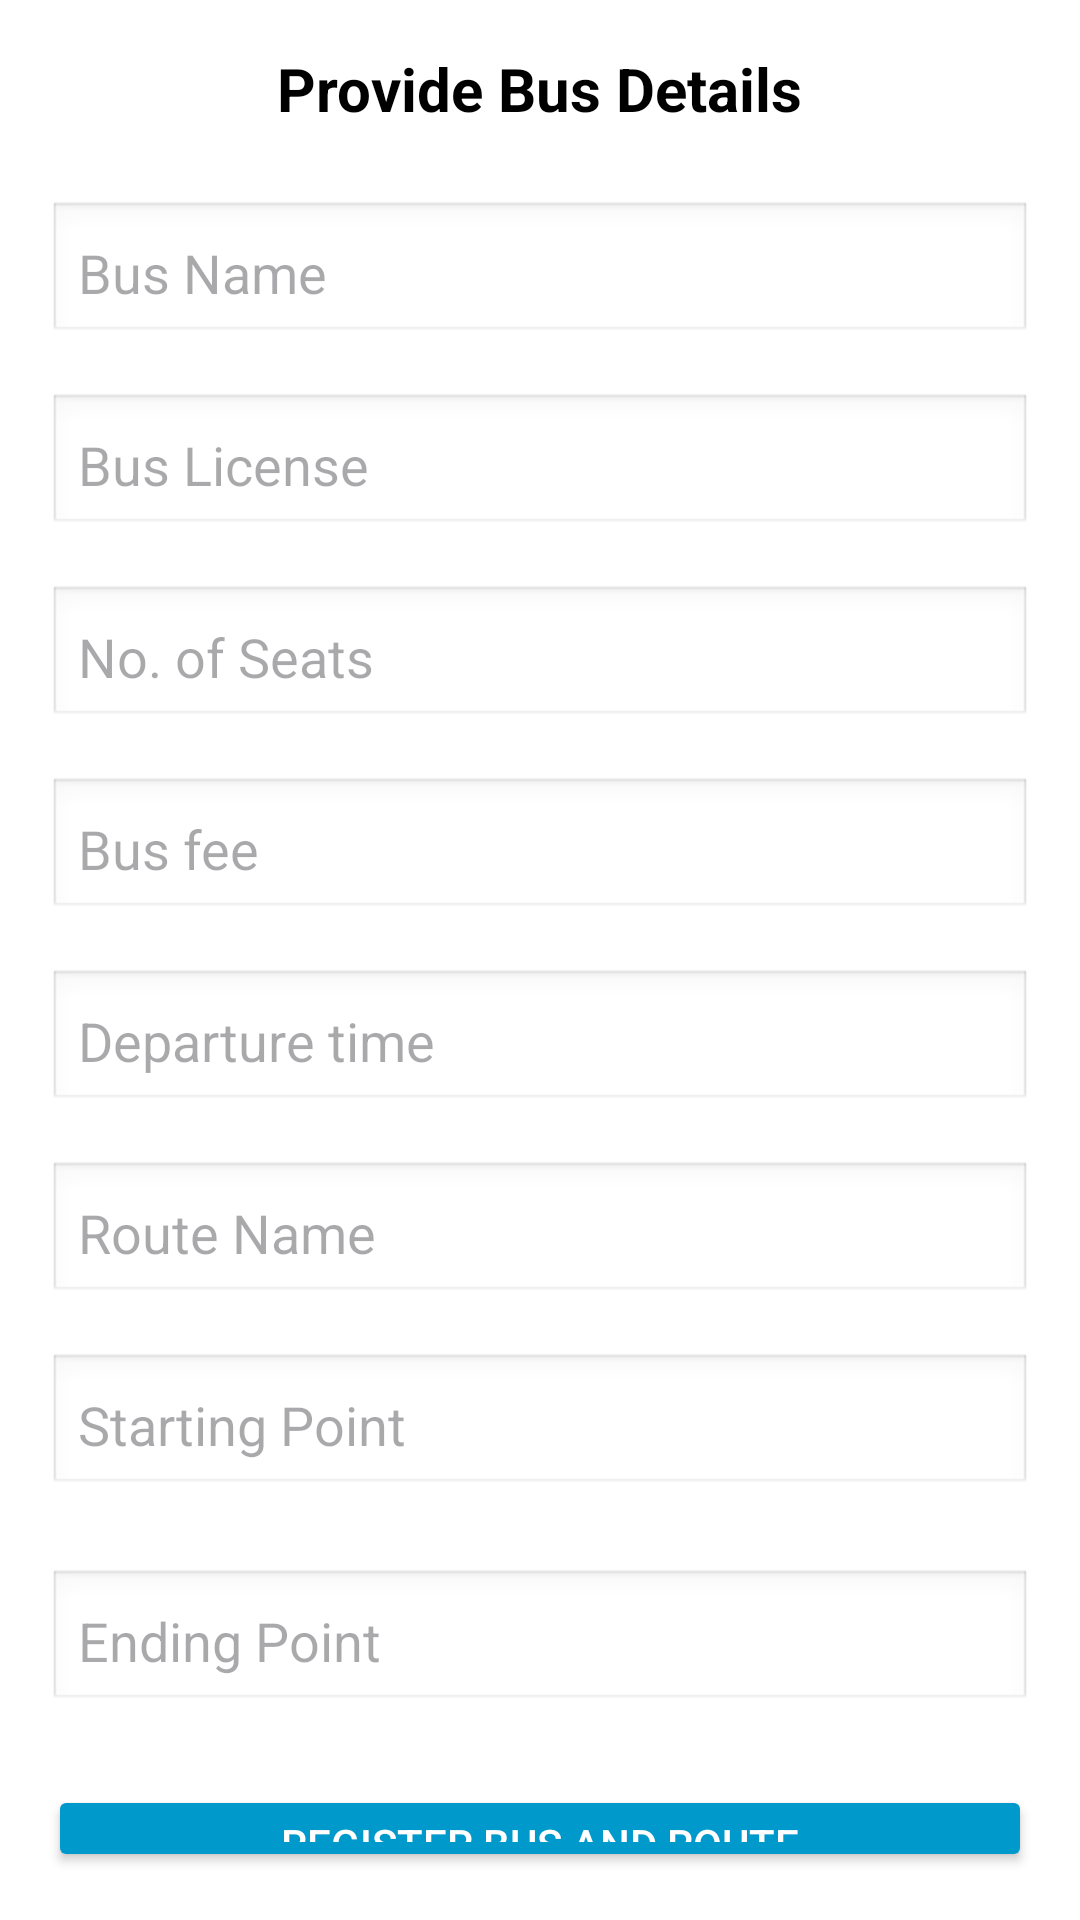

Layout XML and referenced resources for this Android screen:
<!-- AndroidManifest.xml: application theme Theme.Bus_booking_test_login -->
<!-- res/layout/activity_register_bus_and_route.xml -->
<?xml version="1.0" encoding="utf-8"?>
<LinearLayout
    xmlns:android="http://schemas.android.com/apk/res/android"
    android:layout_width="match_parent"
    android:layout_height="match_parent"
    android:orientation="vertical"
    android:padding="16dp"
    android:gravity="center"
    android:background="@android:color/white">

    
    <TextView
        android:id="@+id/tv_register_title"
        android:layout_width="wrap_content"
        android:layout_height="wrap_content"
        android:text="Provide Bus Details"
        android:textSize="20sp"
        android:textStyle="bold"
        android:textColor="@android:color/black"
        android:gravity="center"
        android:layout_marginBottom="24dp" />

    
    <EditText
        android:id="@+id/et_bus_name"
        android:layout_width="match_parent"
        android:layout_height="wrap_content"
        android:hint="Bus Name"
        android:padding="10dp"
        android:background="@android:drawable/edit_text"
        android:layout_marginBottom="16dp" />

    
    <EditText
        android:id="@+id/et_license"
        android:layout_width="match_parent"
        android:layout_height="wrap_content"
        android:hint="Bus License"
        android:padding="10dp"
        android:background="@android:drawable/edit_text"
        android:layout_marginBottom="16dp" />

    
    <EditText
        android:id="@+id/et_no_of_seats"
        android:layout_width="match_parent"
        android:layout_height="wrap_content"
        android:hint="No. of Seats"
        android:padding="10dp"
        android:background="@android:drawable/edit_text"
        android:layout_marginBottom="16dp" />

    
    <EditText
        android:id="@+id/et_bus_fee"
        android:layout_width="match_parent"
        android:layout_height="wrap_content"
        android:hint="Bus fee"
        android:padding="10dp"
        android:background="@android:drawable/edit_text"
        android:layout_marginBottom="16dp" />

    
    <EditText
        android:id="@+id/et_departure_time"
        android:layout_width="match_parent"
        android:layout_height="wrap_content"
        android:hint="Departure time"
        android:padding="10dp"
        android:background="@android:drawable/edit_text"
        android:layout_marginBottom="16dp" />

    
    <EditText
        android:id="@+id/et_route_name"
        android:layout_width="match_parent"
        android:layout_height="wrap_content"
        android:hint="Route Name"
        android:padding="10dp"
        android:background="@android:drawable/edit_text"
        android:layout_marginBottom="16dp" />

    
    <EditText
        android:id="@+id/et_starting_point"
        android:layout_width="match_parent"
        android:layout_height="wrap_content"
        android:hint="Starting Point"
        android:padding="10dp"
        android:background="@android:drawable/edit_text"
        android:layout_marginBottom="24dp" />

    
    <EditText
        android:id="@+id/et_ending_point"
        android:layout_width="match_parent"
        android:layout_height="wrap_content"
        android:hint="Ending Point"
        android:padding="10dp"
        android:background="@android:drawable/edit_text"
        android:layout_marginBottom="24dp" />

    
    <Button
        android:id="@+id/btn_register_driver"
        android:layout_width="match_parent"
        android:layout_height="wrap_content"
        android:text="Register Bus and Route"
        android:onClick="onRegisterBusAndRouteClicked"
        android:backgroundTint="@android:color/holo_blue_dark"
        android:textColor="@android:color/white" />

    <TextView
        android:id="@+id/tv_data"
        android:layout_width="match_parent"
        android:layout_height="wrap_content" />

</LinearLayout>
<!-- resources referenced by this layout -->
<resources>
  <style name="Theme.Bus_booking_test_login" parent="Base.Theme.Bus_booking_test_login" />
  <style name="Base.Theme.Bus_booking_test_login" parent="Theme.Material3.DayNight.NoActionBar">
          
          
      </style>
</resources>
